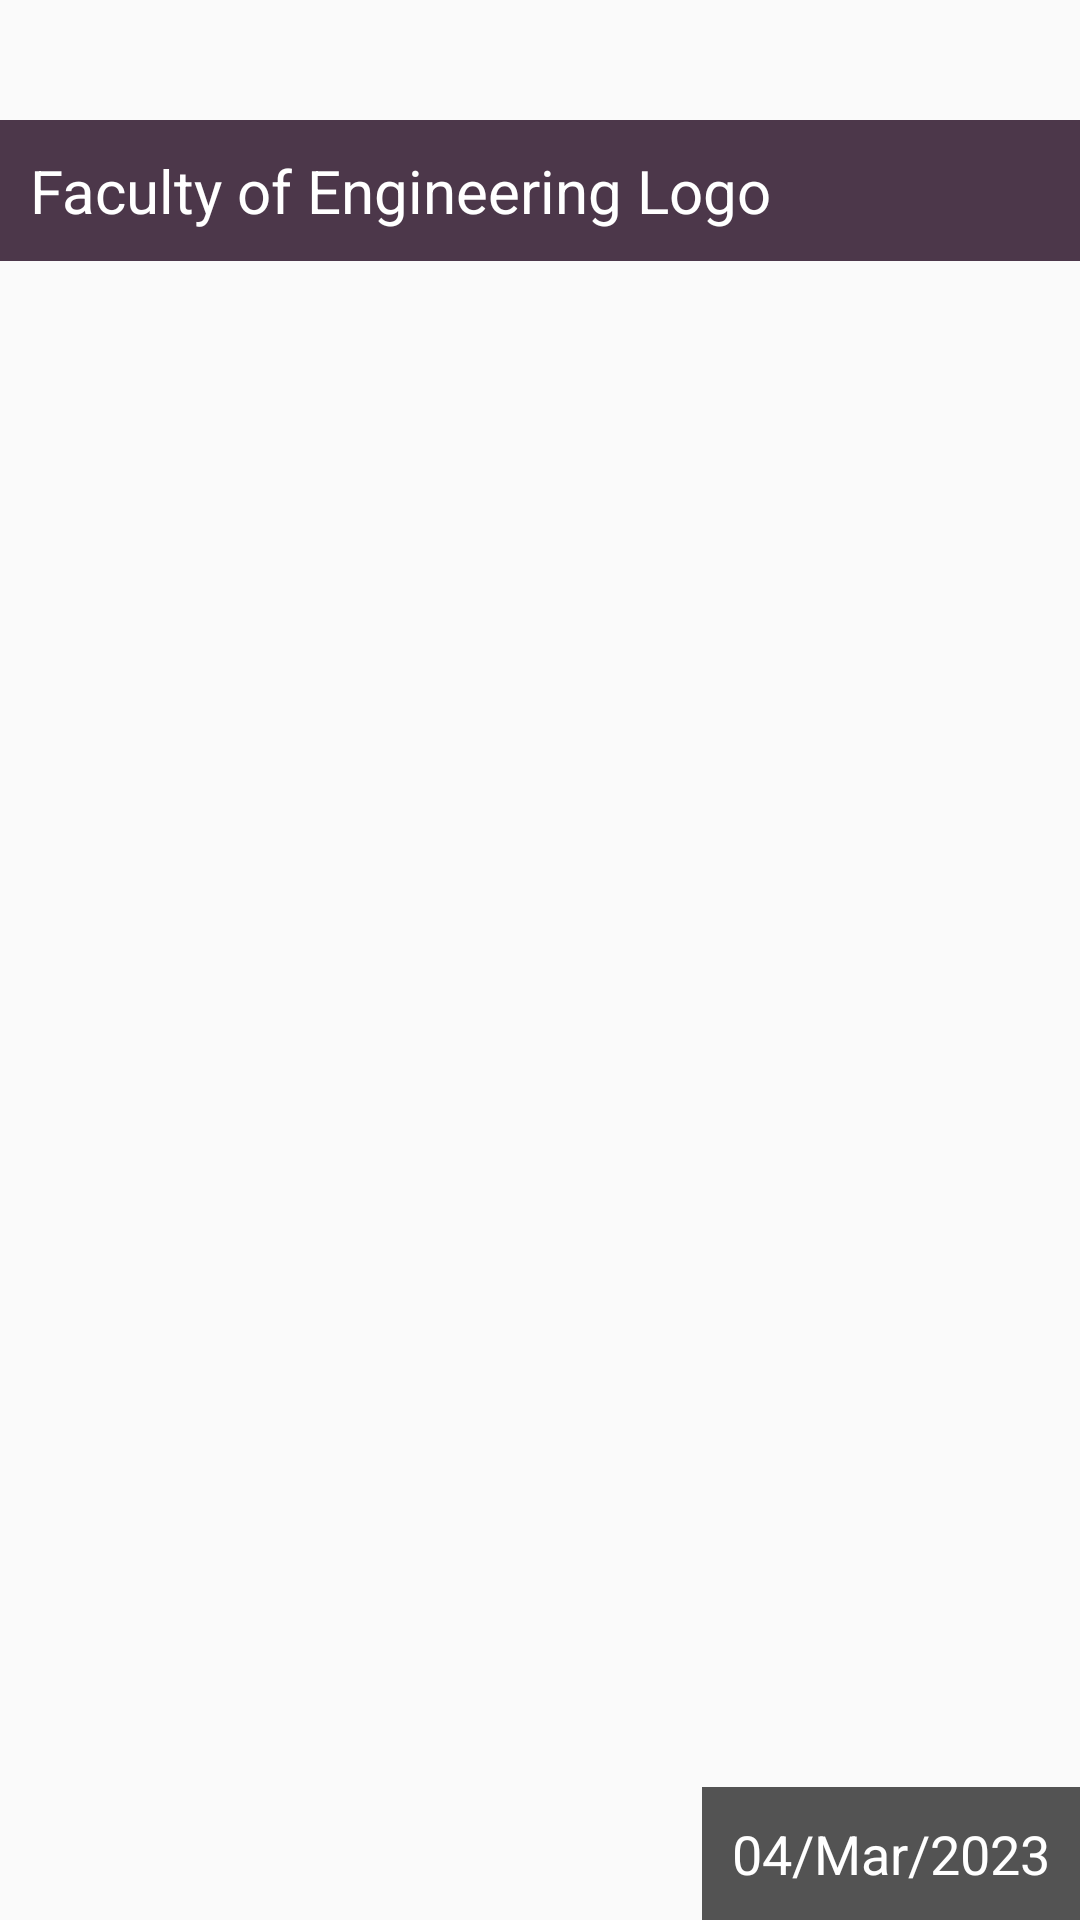

Android layout source for this screen:
<!-- AndroidManifest.xml: application theme Theme.VisitMe -->
<!-- res/layout/activity_view_image.xml -->
<?xml version="1.0" encoding="utf-8"?>
<FrameLayout xmlns:android="http://schemas.android.com/apk/res/android"
    android:layout_width="match_parent"
    android:orientation="vertical"
    android:layout_height="match_parent">
    <ImageView
        android:layout_width="wrap_content"
        android:layout_height="wrap_content"
        android:scaleType="centerCrop"
        android:src="@drawable/fe_logo">
    </ImageView>
    <TextView
        android:id="@+id/txtvw1"
        android:layout_width="match_parent"
        android:layout_height="wrap_content"
        android:layout_marginTop="40dp"
        android:background="#4C374A"
        android:padding="10dp"
        android:text="Faculty of Engineering Logo"
        android:textColor="#FFFFFF"
        android:textSize="20sp" />
    <TextView
        android:id="@+id/txtvw2"
        android:layout_width="wrap_content"
        android:layout_height="wrap_content"
        android:layout_gravity="right|bottom"
        android:background="#AA000000"
        android:padding="10dp"
        android:text="04/Mar/2023"
        android:textColor="#FFFFFF"
        android:textSize="18sp" />
</FrameLayout>
<!-- resources referenced by this layout -->
<resources>
  <style name="Theme.VisitMe" parent="Theme.AppCompat.Light.NoActionBar">
          
          <item name="colorPrimary">@color/colorPrimary</item>
          <item name="colorPrimaryDark">@color/colorPrimaryDark</item>
          <item name="colorAccent">@color/colorAccent</item>
      </style>
  <color name="colorPrimary">#FCFCFC</color>
  <color name="colorPrimaryDark">#2A2E43</color>
  <color name="colorAccent">#FF402D</color>
</resources>
